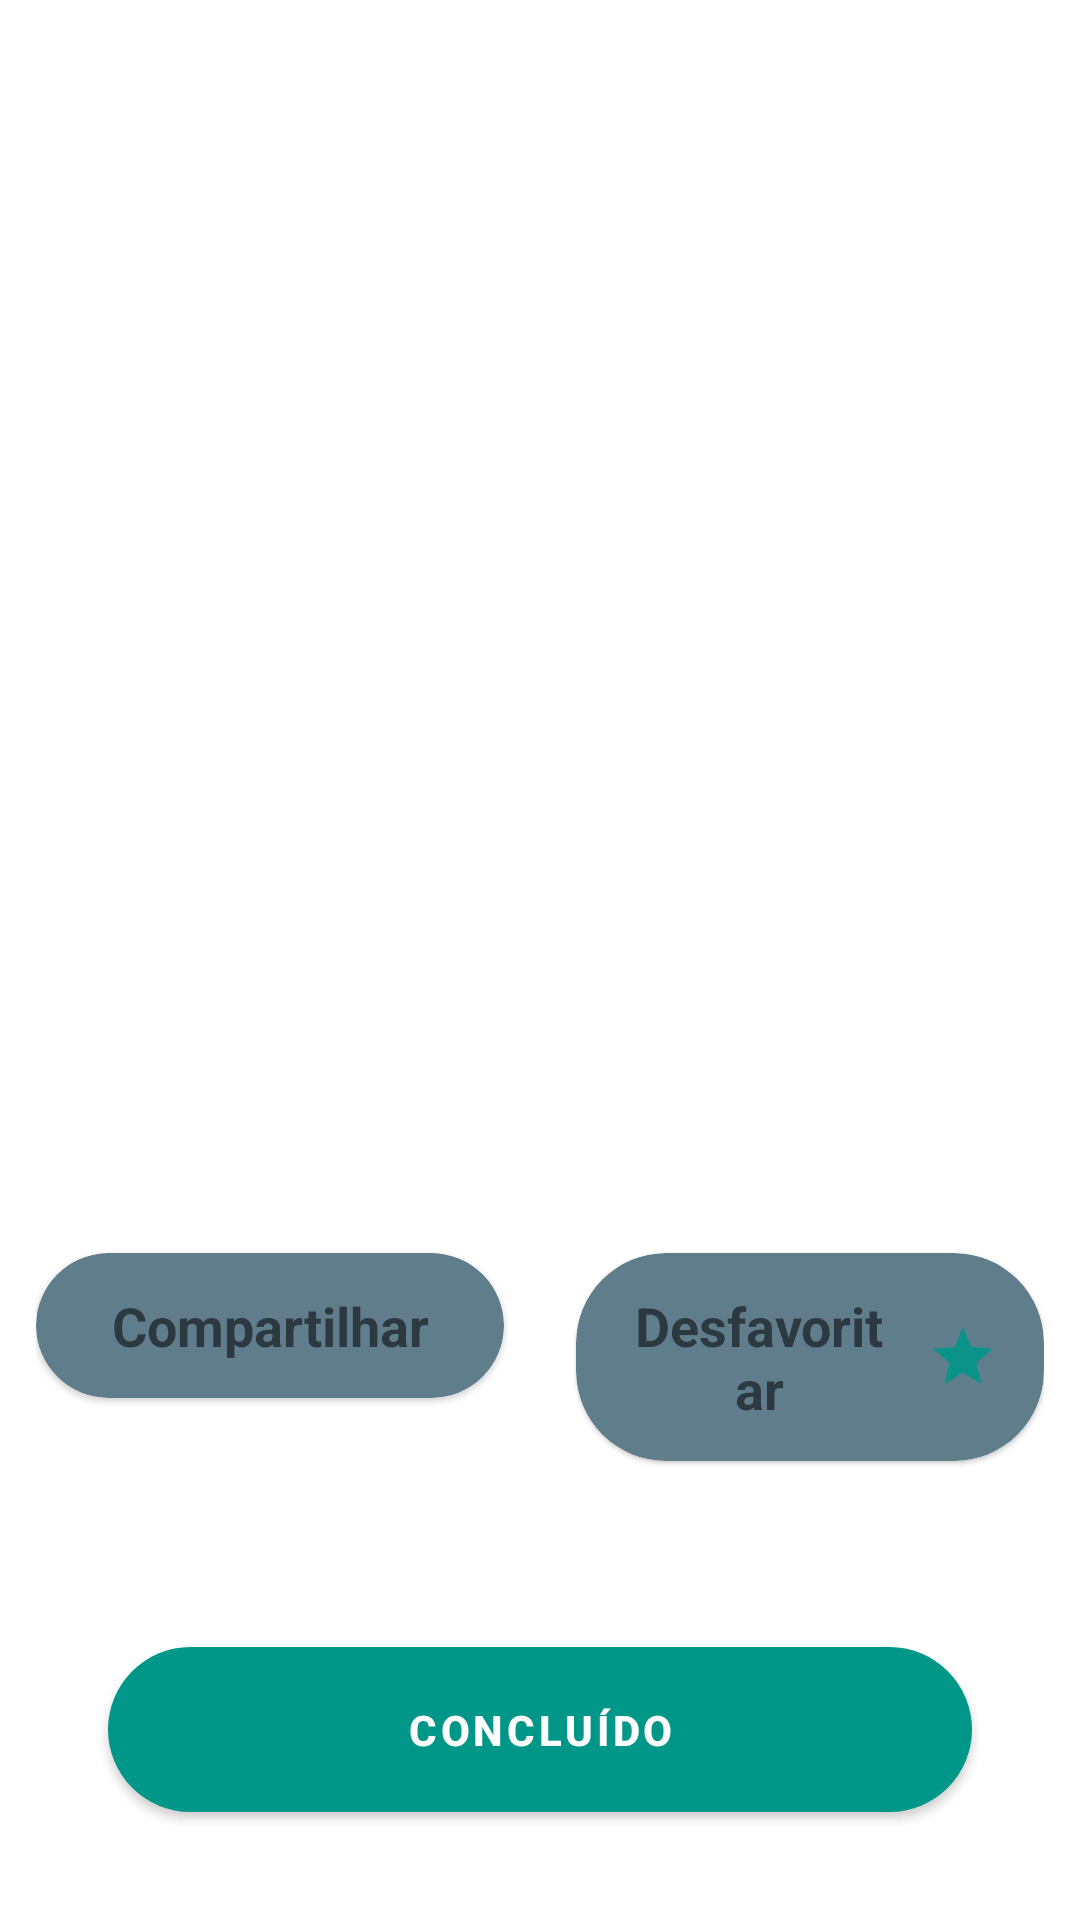

Reconstruct the res/layout file that produces this screen, plus the resources it refers to.
<!-- AndroidManifest.xml: application theme Theme.TelaLogin -->
<!-- res/layout/fragment_meme_favorito.xml -->
<?xml version="1.0" encoding="utf-8"?>
<androidx.constraintlayout.widget.ConstraintLayout xmlns:android="http://schemas.android.com/apk/res/android"
    xmlns:app="http://schemas.android.com/apk/res-auto"
    android:layout_width="match_parent"
    android:layout_height="match_parent"
    android:padding="12dp">

    <com.google.android.material.imageview.ShapeableImageView
        android:id="@+id/memeLegendado_imageView"
        android:layout_width="0dp"
        android:layout_height="0dp"
        android:layout_marginTop="24dp"
        android:scaleType="fitXY"
        app:layout_constraintEnd_toEndOf="parent"
        app:layout_constraintHeight_percent="0.6"
        app:layout_constraintStart_toStartOf="parent"
        app:layout_constraintTop_toTopOf="parent"
        app:shapeAppearanceOverlay="@style/BordaArredondada"
        app:srcCompat="@drawable/ic_launcher_background" />

    <com.google.android.material.card.MaterialCardView
        android:id="@+id/favoritar_materialCardView"
        android:layout_width="0dp"
        android:layout_height="wrap_content"
        android:layout_marginStart="12dp"
        android:layout_marginTop="12dp"
        app:cardBackgroundColor="@color/cor_secundaria"
        app:cardCornerRadius="30dp"
        app:layout_constraintEnd_toEndOf="parent"
        app:layout_constraintHorizontal_chainStyle="spread"
        app:layout_constraintStart_toEndOf="@id/compartilhar_materialCardView"
        app:layout_constraintTop_toBottomOf="@id/memeLegendado_imageView">

        <com.google.android.material.textview.MaterialTextView
            android:id="@+id/desfavoritar_materialTextView"
            android:layout_width="match_parent"
            android:layout_height="match_parent"
            android:drawablePadding="10dp"
            android:gravity="center"
            android:padding="12dp"
            android:paddingStart="15dp"
            android:paddingEnd="15dp"
            android:text="@string/texto_botao_desfavoritar"
            android:textSize="18sp"
            android:textStyle="bold"
            app:drawableRightCompat="@drawable/ic_estrela"
            app:drawableTint="@color/cor_primaria" />

    </com.google.android.material.card.MaterialCardView>

    <com.google.android.material.card.MaterialCardView
        android:id="@+id/compartilhar_materialCardView"
        android:layout_width="0dp"
        android:layout_height="wrap_content"
        android:layout_marginTop="12dp"
        android:layout_marginEnd="12dp"
        app:cardBackgroundColor="@color/cor_secundaria"
        app:cardCornerRadius="30dp"
        app:layout_constraintEnd_toStartOf="@id/favoritar_materialCardView"
        app:layout_constraintHorizontal_chainStyle="spread_inside"
        app:layout_constraintStart_toStartOf="parent"
        app:layout_constraintTop_toBottomOf="@id/memeLegendado_imageView">

        <com.google.android.material.textview.MaterialTextView
            android:id="@+id/compartilhar_materialTextView"
            android:layout_width="match_parent"
            android:layout_height="match_parent"
            android:drawablePadding="10dp"
            android:gravity="center"
            android:padding="12dp"
            android:paddingStart="15dp"
            android:paddingEnd="15dp"
            android:text="@string/texto_botao_compartilhar"
            android:textSize="18sp"
            android:textStyle="bold"
            app:drawableRightCompat="@drawable/ic_compartilhar"
            app:drawableTint="@color/cor_primaria" />

    </com.google.android.material.card.MaterialCardView>

    <com.google.android.material.button.MaterialButton
        android:id="@+id/concluido_materialButton"
        style="@style/botao_padrao"
        android:text="@string/texto_botao_concluido"
        app:cornerRadius="50dp"
        app:layout_constraintBottom_toBottomOf="parent"
        app:layout_constraintEnd_toEndOf="parent"
        app:layout_constraintStart_toStartOf="parent" />

</androidx.constraintlayout.widget.ConstraintLayout>
<!-- resources referenced by this layout -->
<resources>
  <color name="cor_primaria">#009688</color>
  <color name="cor_secundaria">#607D8B</color>
  <!-- drawable ic_estrela (drawable) -->
  <vector xmlns:android="http://schemas.android.com/apk/res/android"
      android:width="24dp"
      android:height="24dp"
      android:alpha="0.9"
      android:tint="@color/cor_primaria"
      android:viewportWidth="24"
      android:viewportHeight="24">
      <path
          android:fillColor="@android:color/white"
          android:pathData="M12,17.27L18.18,21l-1.64,-7.03L22,9.24l-7.19,-0.61L12,2 9.19,8.63 2,9.24l5.46,4.73L5.82,21z" />
  </vector>
  <string name="texto_botao_compartilhar">Compartilhar</string>
  <string name="texto_botao_concluido">Concluído</string>
  <string name="texto_botao_desfavoritar">Desfavoritar</string>
  <style name="BordaArredondada">
          <item name="cornerSize">10%</item>
      </style>
  <style name="botao_padrao">
          <item name="android:layout_width">match_parent</item>
          <item name="android:layout_height">wrap_content</item>
          <item name="android:layout_margin">24dp</item>
          <item name="android:insetBottom">0dp</item>
          <item name="android:insetTop">0dp</item>
          <item name="android:padding">18dp</item>
          <item name="android:textStyle">bold</item>
      </style>
  <style name="Theme.TelaLogin" parent="Theme.MaterialComponents.Light.DarkActionBar">
          
          <item name="colorPrimary">@color/cor_primaria</item>
          <item name="colorPrimaryVariant">@color/cor_primaria_variante</item>
          <item name="colorOnPrimary">@color/white</item>
          
          <item name="colorSecondary">@color/cor_secundaria</item>
          <item name="colorSecondaryVariant">@color/cor_secundaria_variante</item>
          <item name="colorOnSecondary">@color/white</item>
          
          <item name="android:statusBarColor">?attr/colorPrimaryVariant</item>
          
      </style>
  <color name="white">#FFFFFFFF</color>
</resources>
